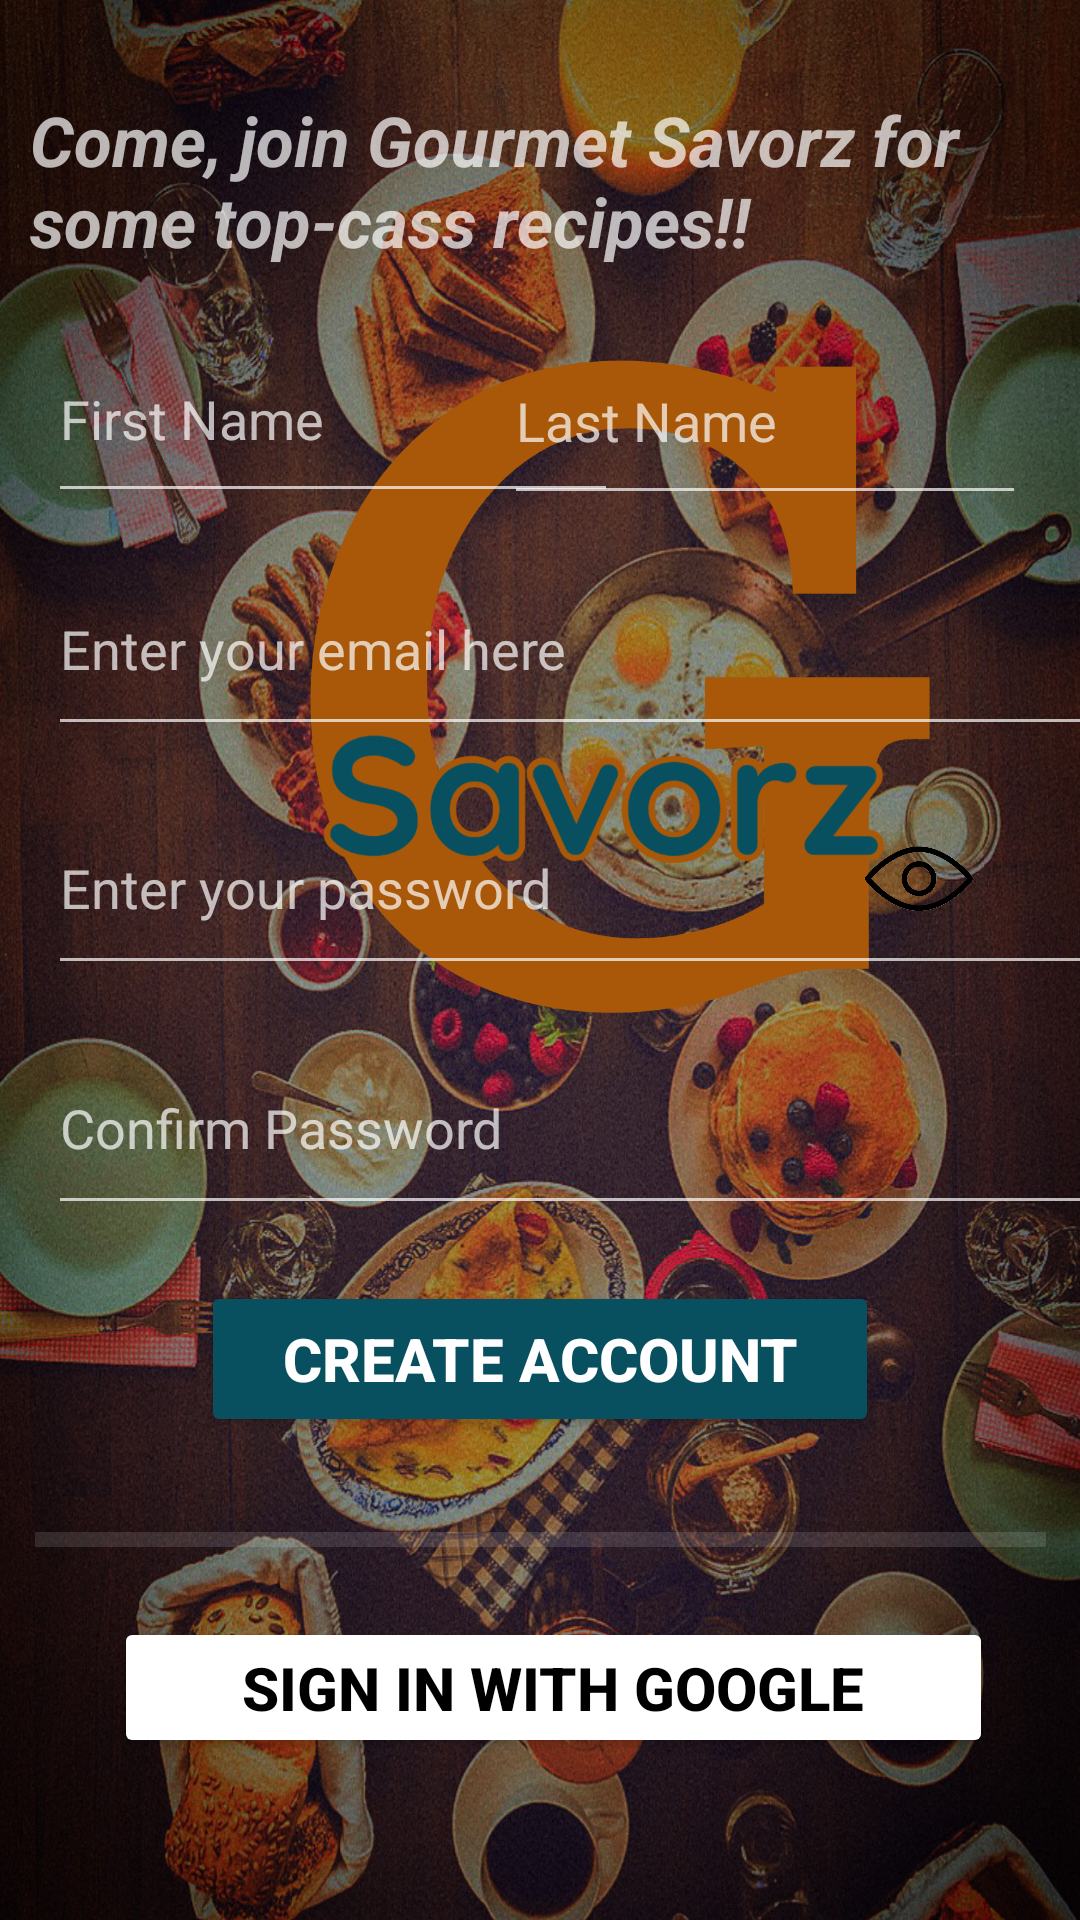

Layout XML and referenced resources for this Android screen:
<!-- AndroidManifest.xml: application theme Theme.AppCompat.NoActionBar -->
<!-- res/layout/signup.xml -->
<?xml version="1.0" encoding="utf-8"?>
<androidx.constraintlayout.widget.ConstraintLayout xmlns:android="http://schemas.android.com/apk/res/android"
    xmlns:app="http://schemas.android.com/apk/res-auto"
    xmlns:tools="http://schemas.android.com/tools"
    android:layout_width="match_parent"
    android:layout_height="match_parent"
    android:background="@drawable/sign"
    tools:context=".SignupActivity">

    <ImageView
        android:id="@+id/imageView"
        android:layout_width="276dp"
        android:layout_height="241dp"
        android:layout_marginStart="64dp"
        android:layout_marginTop="104dp"
        app:layout_constraintBottom_toBottomOf="parent"
        app:layout_constraintEnd_toEndOf="parent"
        app:layout_constraintHorizontal_bias="0.042"
        app:layout_constraintStart_toStartOf="parent"
        app:layout_constraintTop_toTopOf="parent"
        app:layout_constraintVertical_bias="0.01"
        app:srcCompat="@drawable/app_logo" />

    <TextView
        android:id="@+id/textView2"
        android:layout_width="340dp"
        android:layout_height="57dp"
        android:text="@string/welcome"
        android:textSize="23sp"
        android:textStyle="bold|italic"
        app:layout_constraintBottom_toBottomOf="parent"
        app:layout_constraintEnd_toEndOf="parent"
        app:layout_constraintHorizontal_bias="0.492"
        app:layout_constraintStart_toStartOf="parent"
        app:layout_constraintTop_toTopOf="parent"
        app:layout_constraintVertical_bias="0.054" />


    <EditText
        android:id="@+id/fname"
        android:layout_width="190dp"
        android:layout_height="66dp"
        android:layout_marginStart="16dp"
        android:ems="10"
        android:hint="@string/first_name"
        android:inputType="textEmailAddress"
        app:layout_constraintBottom_toBottomOf="parent"
        app:layout_constraintEnd_toEndOf="parent"
        app:layout_constraintHorizontal_bias="0.0"
        app:layout_constraintStart_toStartOf="parent"
        app:layout_constraintTop_toTopOf="parent"
        app:layout_constraintVertical_bias="0.183" />

    <EditText
        android:id="@+id/lname"
        android:layout_width="174dp"
        android:layout_height="66dp"
        android:layout_marginStart="16dp"
        android:ems="10"
        android:hint="@string/last_name"
        android:inputType="textEmailAddress"
        app:layout_constraintBottom_toBottomOf="parent"
        app:layout_constraintEnd_toEndOf="parent"
        app:layout_constraintHorizontal_bias="0.895"
        app:layout_constraintStart_toStartOf="parent"
        app:layout_constraintTop_toTopOf="parent"
        app:layout_constraintVertical_bias="0.184" />

    <EditText
        android:id="@+id/Email"
        android:layout_width="372dp"
        android:layout_height="68dp"
        android:layout_marginStart="16dp"
        android:ems="10"
        android:hint="@string/enter_email"
        android:inputType="textEmailAddress"
        app:layout_constraintBottom_toBottomOf="parent"
        app:layout_constraintEnd_toEndOf="parent"
        app:layout_constraintHorizontal_bias="0.0"
        app:layout_constraintStart_toStartOf="parent"
        app:layout_constraintTop_toTopOf="parent"
        app:layout_constraintVertical_bias="0.316" />

    <EditText
        android:id="@+id/Password"
        android:layout_width="372dp"
        android:layout_height="68dp"
        android:layout_marginStart="16dp"
        android:ems="10"
        android:hint="@string/enter_password"
        android:inputType="textPassword"
        app:layout_constraintBottom_toBottomOf="parent"
        app:layout_constraintEnd_toEndOf="parent"
        app:layout_constraintHorizontal_bias="0.0"
        app:layout_constraintStart_toStartOf="parent"
        app:layout_constraintTop_toTopOf="parent"
        app:layout_constraintVertical_bias="0.455" />

    <ImageView
        android:id="@+id/show_hide"
        android:layout_width="40dp"
        android:layout_height="29dp"
        android:layout_marginEnd="20dp"
        app:layout_constraintBottom_toBottomOf="parent"
        app:layout_constraintEnd_toEndOf="parent"
        app:layout_constraintHorizontal_bias="0.954"
        app:layout_constraintStart_toStartOf="parent"
        app:layout_constraintTop_toTopOf="parent"
        app:layout_constraintVertical_bias="0.455"
        app:srcCompat="@drawable/visibility"
        android:contentDescription="@string/see" />

    <EditText
        android:id="@+id/cPassword"
        android:layout_width="372dp"
        android:layout_height="68dp"
        android:layout_marginStart="16dp"
        android:ems="10"
        android:hint="@string/confirm"
        android:inputType="textPassword"
        app:layout_constraintBottom_toBottomOf="parent"
        app:layout_constraintEnd_toEndOf="parent"
        app:layout_constraintHorizontal_bias="0.0"
        app:layout_constraintStart_toStartOf="parent"
        app:layout_constraintTop_toTopOf="parent"
        app:layout_constraintVertical_bias="0.595" />

    <Button
        android:id="@+id/create"
        android:layout_width="226dp"
        android:layout_height="52dp"
        android:backgroundTint="#085060"
        android:text="@string/create"
        android:textSize="20sp"
        android:textStyle="bold"
        app:layout_constraintBottom_toBottomOf="parent"
        app:layout_constraintEnd_toEndOf="parent"
        app:layout_constraintStart_toStartOf="parent"
        app:layout_constraintTop_toTopOf="parent"
        app:layout_constraintVertical_bias="0.726" />

    <Button
        android:id="@+id/google"
        android:layout_width="293dp"
        android:layout_height="47dp"
        android:backgroundTint="#FFFFFF"
        android:text="@string/google"
        android:textColor="@color/black"
        android:textSize="20sp"
        android:textStyle="bold"
        app:layout_constraintBottom_toBottomOf="parent"
        app:layout_constraintEnd_toEndOf="parent"
        app:layout_constraintHorizontal_bias="0.567"
        app:layout_constraintStart_toStartOf="parent"
        app:layout_constraintTop_toTopOf="parent"
        app:layout_constraintVertical_bias="0.909" />

    <View
        android:id="@+id/divider"
        android:layout_width="337dp"
        android:layout_height="5dp"
        android:background="?android:attr/listDivider"
        app:layout_constraintBottom_toBottomOf="parent"
        app:layout_constraintEnd_toEndOf="parent"
        app:layout_constraintHorizontal_bias="0.513"
        app:layout_constraintStart_toStartOf="parent"
        app:layout_constraintTop_toTopOf="parent"
        app:layout_constraintVertical_bias="0.804" />

</androidx.constraintlayout.widget.ConstraintLayout>
<!-- resources referenced by this layout -->
<resources>
  <color name="black">#FF000000</color>
  <!-- drawable app_logo: png bitmap (drawable, 116866 bytes) -->
  <!-- drawable sign: jpg bitmap (drawable, 775891 bytes) -->
  <!-- drawable visibility: png bitmap (drawable, 99958 bytes) -->
  <string name="confirm">Confirm Password</string>
  <string name="create">Create Account</string>
  <string name="enter_email">Enter your email here</string>
  <string name="enter_password">Enter your password</string>
  <string name="first_name">First Name</string>
  <string name="google">Sign In with Google</string>
  <string name="last_name">Last Name</string>
  <string name="see">See Password</string>
  <string name="welcome">Come, join Gourmet Savorz for some top-cass recipes!!</string>
</resources>
